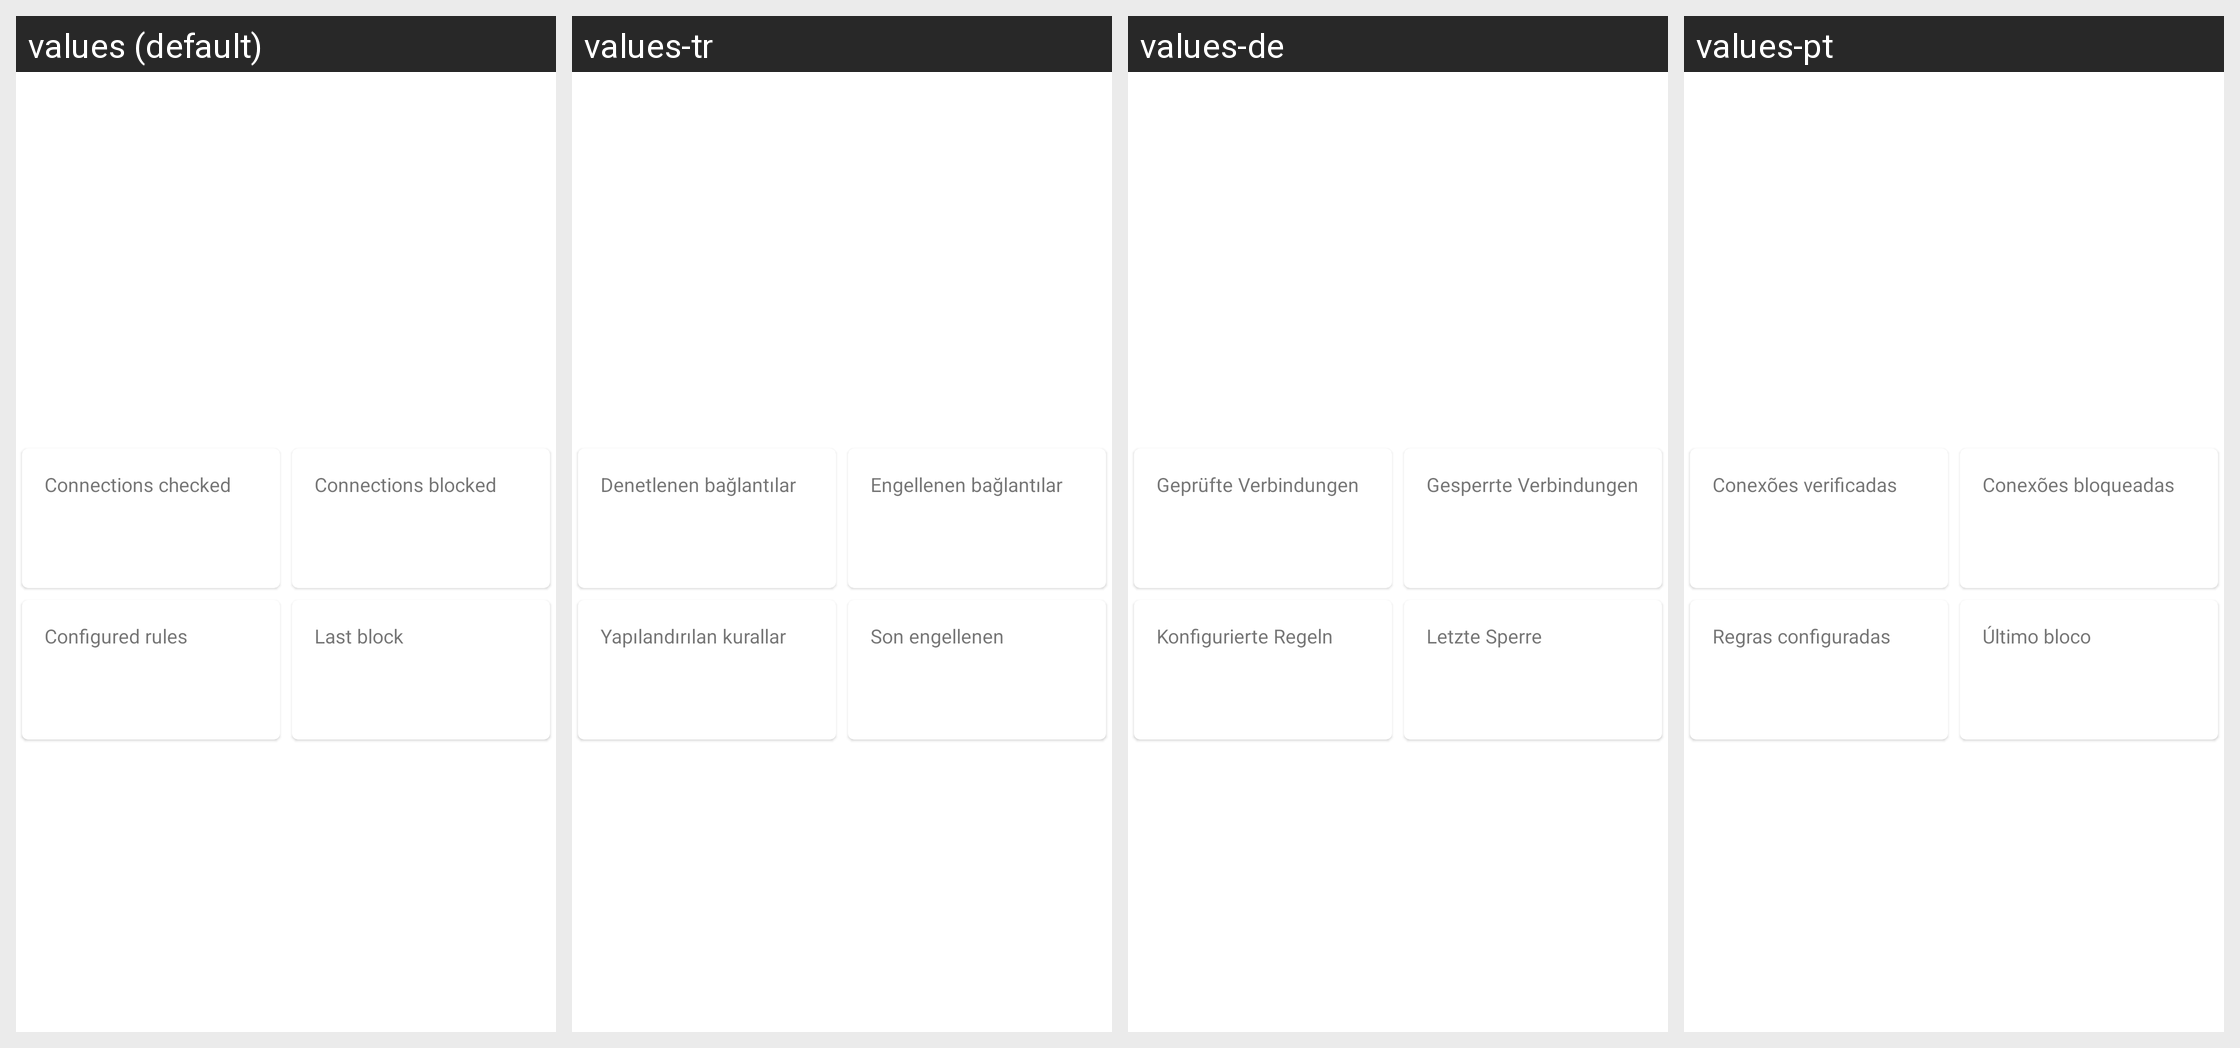

This grid shows one Android layout under several languages. Give, for every string resource on the screen, its name, the default text and each shown locale's text.
Android screen res/layout/firewall_status.xml rendered under 4 locales, left to right: values (default), values-tr, values-de, values-pt. Device: Nexus 5 (rendered at 1080×1920; each locale shown at half size, 540×960, under a caption strip naming it); theme AppTheme.
Other locales in the repository, not shown: values-ar, values-az, values-bn, values-cn, values-es, values-fr, values-hi, values-in, values-it, values-iw, values-ja, values-ko, values-ms, values-nb-rNO, values-pl, values-pt-rBR, values-ru, values-ta, values-uk, values-ur, values-vi, values-zh-rCN.
Strings drawn on this screen, with the default value and each locale's value (text and hints the layout hard-codes, and strings that could not be matched under every locale, appear in the picture but are not listed):

connections_checked
  values: Connections checked
  values-tr: Denetlenen bağlantılar
  values-de: Geprüfte Verbindungen
  values-pt: Conexões verificadas

connections_blocked
  values: Connections blocked
  values-tr: Engellenen bağlantılar
  values-de: Gesperrte Verbindungen
  values-pt: Conexões bloqueadas

num_configured_rules
  values: Configured rules
  values-tr: Yapılandırılan kurallar
  values-de: Konfigurierte Regeln
  values-pt: Regras configuradas

last_firewall_block
  values: Last block
  values-tr: Son engellenen
  values-de: Letzte Sperre
  values-pt: Último bloco
